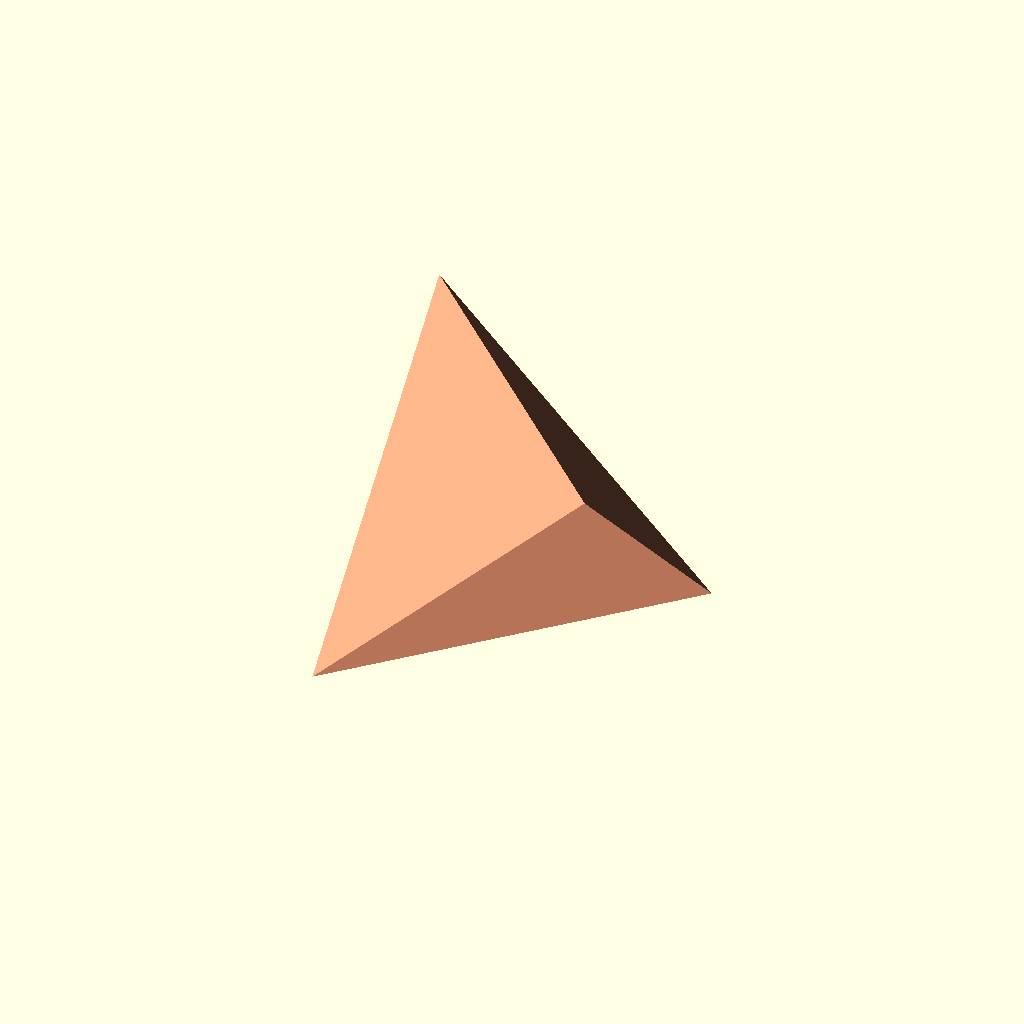
Cell 1 — every parameter at its default value.
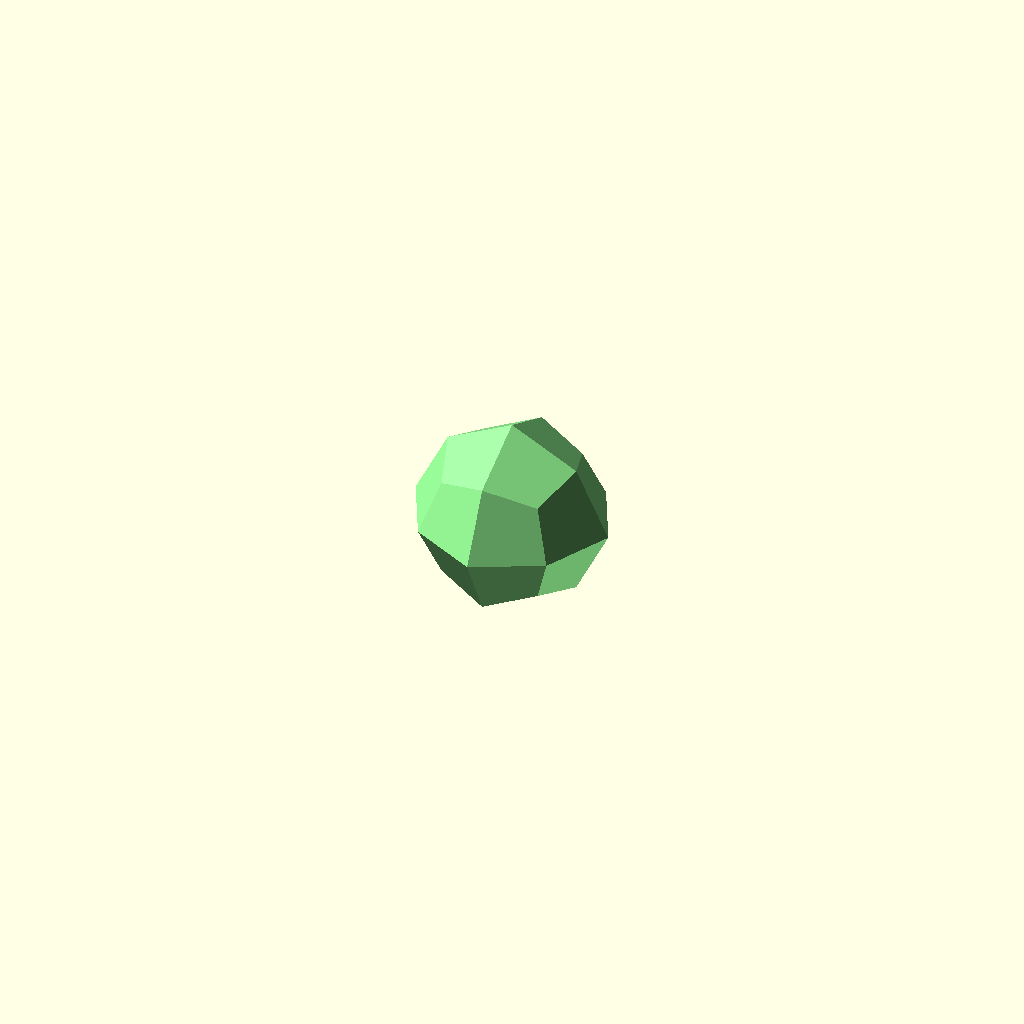
Cell 2: form = 6 (everything else at default).
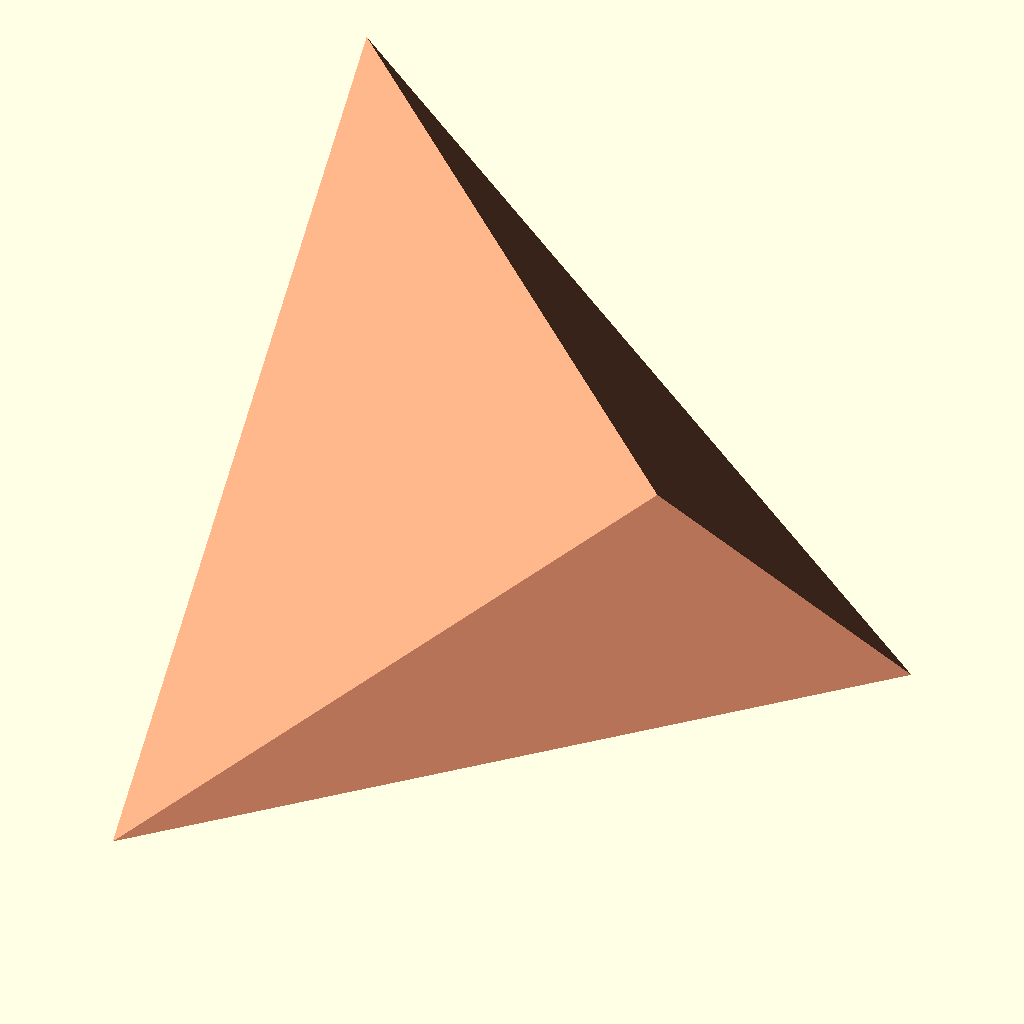
Cell 3 — size set to 40, the other parameters unchanged.
One fixed orthographic camera (rotation 55°, 0°, 25°; colour scheme Cornfield) for every cell.
OpenSCAD source file inputs/thingiverse/files/thing-1057340/cubic-forms.scad:
/*
  
   cubic system forms
   
   see http://kitwallace.tumblr.com/tagged/crystal 
   
   Kit Wallace October 2015
   
   doesnt work in Thiniverse customiser - preview is very small 
   
*/

form=5; // [0:cube,1:rhombic dodecahedron,2:tetrahexahedron,3:pentagonal dodecahedron,4:octahedron,5:tetrahedron,6:icositetrahedron,7:triakis tetrahedron,8:triakis octahedron,9:deltoid dodecahedron,10:hexakis octahedron,11:diakisdodecahedron,12:hexatetrahedron,13:pentagonal icositetrahedron,14:tetrahedral pentagonal dodecaheron]



/* [orientation] */
//experimentation needed since size varies with form
size=20; // [1:40] 

// basic functions

function flatten(l) = [ for (a = l) for (b = a) b ] ;

function vcontains(val,list) =
     search([val],list)[0] != [];
       
function distinct(list,dlist=[],i=0) =  // return only distinct items of list
      i==len(list)
         ? dlist
         : vcontains(list[i],dlist)
             ? distinct(list,dlist,i+1)
             : distinct(list,concat(dlist,[list[i]]),i+1)
      ;

function sum(list,i=0) =  
      i < len(list)
        ?  list[i] + sum(list,i+1)
        :  0;

// solid construction
  
module orient_to(centre, normal) {   
      translate(centre)
      rotate([0, 0, atan2(normal.y, normal.x)]) //rotation
      rotate([0, atan2(sqrt(pow(normal.x, 2)+pow(normal.y, 2)),normal.z), 0])
      children();
}

module face(normal, d=1, size=20) {
   orient_to([0,0,0],normal)
       translate([0,0, d + size/2])
            cube([10*size,10*size,size],center=true);
} 

module solid(faces,d=1,color="lightblue",size=5) {
 /* faces is a list of normals (Miller indices)
    d is either a scaler, the distance of each face from the origin or a list of distances, one for each face
 */  
 color(color)
    difference() {
     sphere(size,center=true);
     for(i = [0:len(faces)-1])  {
       face = faces[i];
       fd = len(d) == undef ? d : d[i];
       face(face,d=fd,size=size);
     }
 }
}

// functions to expand a form into faces using eg perms and combs

function perm3(l) =
// lazy until I code general perms with duplicates
 distinct(
   [[l[0],l[1],l[2]],
   [l[0],l[2],l[1]],
   [l[1],l[0],l[2]],
   [l[1],l[2],l[0]],
   [l[2],l[0],l[1]],
   [l[2],l[1],l[0]]
]);
        
function combs(list,n=0) =
   n < len(list)-1
   ? [for (j=list[n])
       for (sl= combs(list,n+1))
           concat(j,sl)
     ]
   : list[n] ;
 
       
function expand(list) =   
// needs a better name
  [for (x= list)
      x== 0 ? 0 : [x,-x]
  ];

// face generators
  
function shift(face,k=1) = [face[k%3],face[(k+1)%3],face[(k+2)%3]];
       
function cycle(face) =
    [face,shift(face,1),shift(face,2)];

function full_symmetry(form) =
   distinct(flatten([for (comb = combs(expand(form))) perm3(comb)]));
  
function tetra_symmetry(form) =
   distinct(flatten([for (face = [form,[form[1],form[0],form[2]]]) combs(expand(face))]));

function gyroid_symmetry(form,even=true) =
    concat(parity_filter(distinct(flatten([for (face = cycle(form)) combs(expand(face))])),even),
           parity_filter(distinct(flatten([for (face = cycle([form[0],form[2],-form[1]])) combs(expand(face))])), ! even)
    );

function opposite(face) =
   [for (a=face) 
       a==0 ? 0 : - a];

function mirror(face) =  [ face,opposite(face)];   

function switch(face) = [face[1],face[0],face[2]];

function trapezohedral_symmetry(form) =
 concat(
    parity_filter(combs(expand(form)),form),
    parity_filter(combs(expand(switch(form))),mirror(form))
    );

// bit of a hack - sb a filter
function rotate_z(form) = [-form[1],form[0],form[2]]; 
   
function rotate_z4(form) = 
   let (mform=[form[0],form[1],-form[2]])
   [form,
    rotate_z(form),
    rotate_z(rotate_z(form)),
    rotate_z(rotate_z(rotate_z(form))),
    mform,
    rotate_z(mform),
    rotate_z(rotate_z(mform)),
    rotate_z(rotate_z(rotate_z(mform))) 
   ];
   
 // filters
           
function parity(face) =
    let(parity = sum( [for (i=face) i > 0 ? 1 : 0]))
    parity % 2 == 0 ;
 
function parity_filter(faces,form) =
    [for (face=faces) if (parity(face) == parity(form) ) face]; 

function unsigned(face) = [abs(face[0]),abs(face[1]),abs(face[2])];

function same_order(form,face) = 
    form == face || form==shift(face) || form==shift(shift(face));

function order_filter(faces,form) =
    [for (face=faces) 
        if (same_order(unsigned(form),unsigned(face))) face
    ];

function hemi_filter(faces,axis,form) =
     let(asign=sign(form[axis]))
     [for (face=faces) 
          if(sign(face[abs(axis)])==asign) face
     ];
          
// face construction      
function filter_faces(form,faces,modifiers,i=0) =
    i < len(modifiers)
       ? let(filter=modifiers[i])
         let(filtered_faces =
             filter=="order"
             ? order_filter(faces,form)
             : filter=="parity" 
             ? parity_filter(faces,form)
             : filter=="hemiz"
             ? hemi_filter(faces,2,form)
             : faces)
         filter_faces(form,filtered_faces,modifiers,i+1)
       : faces;
          
function form_faces(form,base,modifiers) =
    let(base_faces = 
         base=="full" 
       ? full_symmetry(form)
       : base=="tetra" 
       ? tetra_symmetry(form)
       : base=="gyroid"
       ? gyroid_symmetry(form)
       : base=="trapezoid" 
       ? trapezohedral_symmetry(form)
       : base=="mirror"
       ? mirror(form)
       : base=="pedion"
       ? [form]
       : base=="rotate_z4"
       ? rotate_z4(form)
       : [form])
     let(faces = filter_faces(form,base_faces,modifiers) )
     faces;

// crystal rendering
COLORS=["lightpink","lime","aquamarine","khaki","silver","lightsalmon","lightgreen","orange","cadetblue","tan","chartreuse","violet"];

module c_render(crystal) {
    forms=crystal[1];
    intersection_for (i=[0:len(forms)-1]) 
       c_render_part(crystal,i);
}


module c_render_selected(crystal,ds) {
    forms=crystal[1];
    intersection_for (i=[0:len(forms)-1]) {
       if (ds[i] != 0) c_render_part(crystal,i,ds[i]);
           }
}

module c_render_part(crystal,k,ds,label=false) {
    data=crystal[0];
    forms=crystal[1];
    scale(data[1])  
      {
         form_spec=forms[k];     
         form=form_spec[0];
         d = ds==undef ? form_spec[1] : ds;
         base = form_spec[2] == "" || form_spec[2] == undef  ?  data[2] : form_spec[2];
         modifiers=form_spec[3] == undef ? [] : form_spec[3] ;  
         name = form_spec[4] == undef ? "" :   form_spec[4];     
         ci= k % len(COLORS);
         color = COLORS[ci]== undef ? "green" : COLORS[ci];
         faces=form_faces(form,base,modifiers);  
  //       echo(form_spec);
         if(label) color("black") {
             translate([0,0,-3.5]) rotate([45,0,25]) scale(0.05) text(name,halign="center",font="Georgia:style=Regular"   );
             translate([0,0,-4.5]) rotate([45,0,25]) scale(0.05) text(str(form),halign="center",font="Georgia:style=Regular"   );
         }
         echo(name,color,form,d,base,modifiers, len(faces),faces);
         solid(faces,d,color);      
      }  
}

// data
/*
   the data structure has the format:
       [header [form]*]
   header = [name,scale,default_base symmetry,class]
   form =[miller indices, d, base ("" = default_base), [modifiers], name]
   
*/
// Cubic system

cubic_system = [
    ["cubic system",[1,1,1], "full"],
    [
      [[1,0,0],1,"",[],"cube"],
      [[1,1,0],1,"",[],"rhombic dodecahedron"],
      [[1,2,0],1,"",[],"tetrahexahedron"],
      [[1,2,0],1,"",["order"],"pentagonal dodecahedron"],  
      [[1,1,1],1,"",[],"octahedron"],
      [[1,1,1],1,"",["parity"],"tetrahedron"],
      [[2,1,1],1,"",[],"icositetrahedron"],
      [[2,1,1],1,"",["parity"],"triakis tetrahedron"],
      [[2,2,1],1,"",[],"triakis octahedron"],
      [[2,2,1],1,"",["parity"],"deltoid dodecahedron"],
      [[3,2,1],1,"",[],"hexakis octahedron"],
      [[3,2,1],1,"",["order"],"diakisdodecahedron"],
      [[3,2,1],1,"",["parity"], "hexatetrahedron"],
      [[3,2,1],1,"gyroid",[], "pentagonal icositetrahedron"],
      [[3,2,1],1,"",["parity","order"],"tetrahedral pentagonal dodecaheron"]
    ]
];

scale(size)  c_render_part(cubic_system,form);
Customizer parameters (derived from the source; name, type, default, range or options):
form: number, default 5, options 0, 1, 2, 3, 4, 5, 6, 7, 8, 9, 10, 11, 12, 13, 14
size: number, default 20, range 1 to 40
